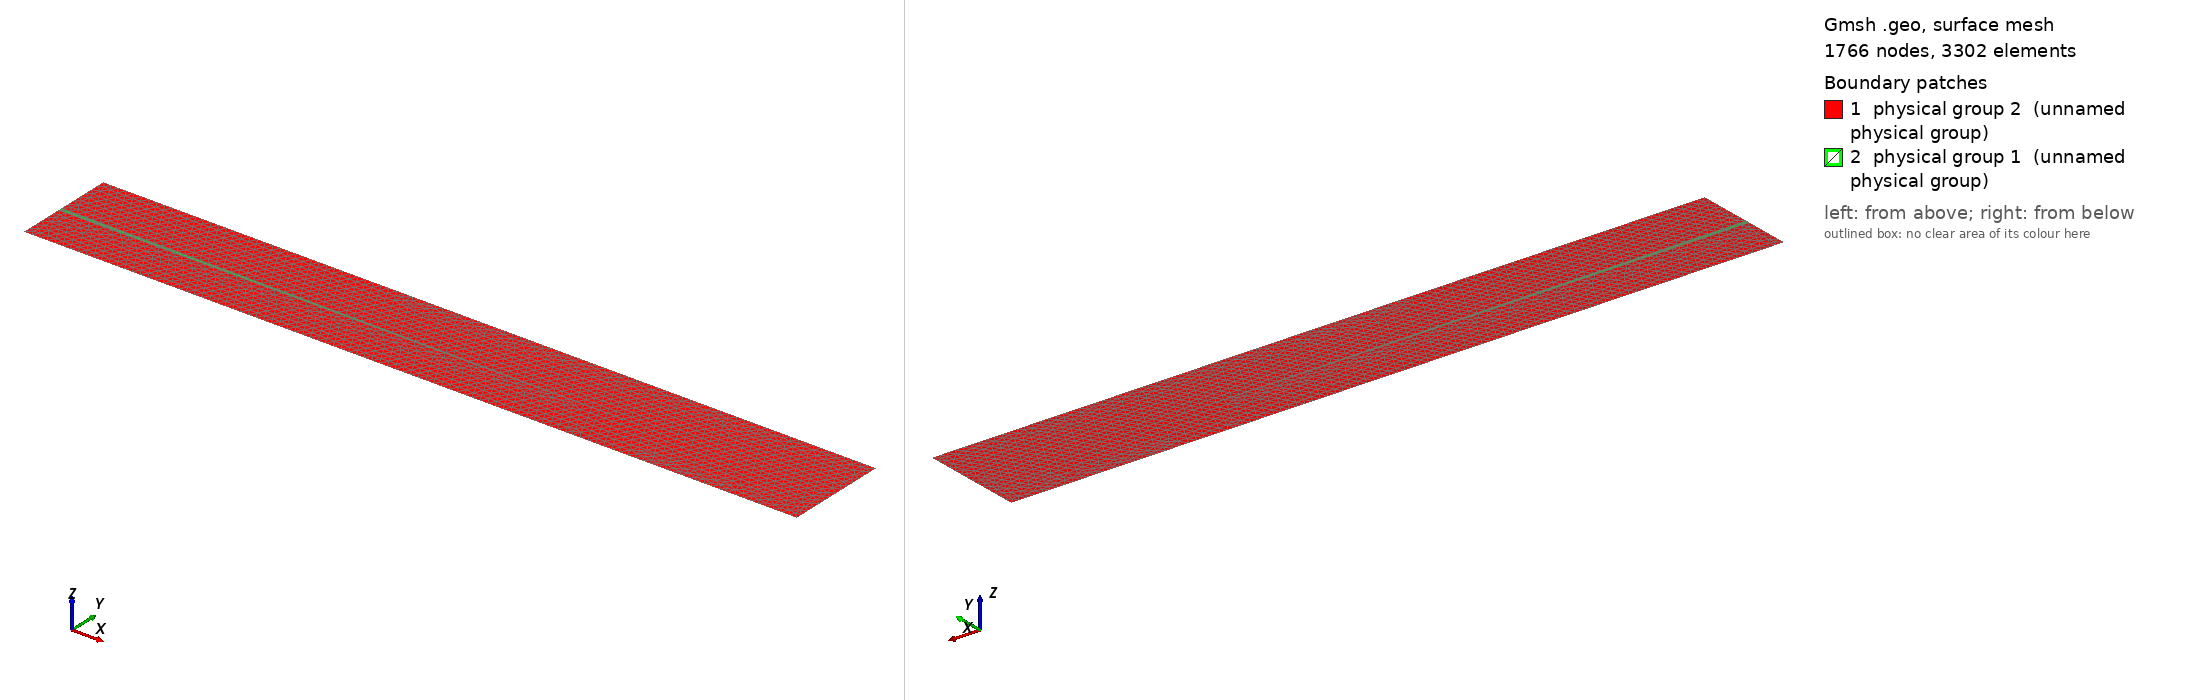

Gmsh geometry script, surface-meshed: 1766 nodes, 3302 surface elements. Boundary patches (legend numbers): 1 physical group 2 (unnamed physical group), 2 physical group 1 (unnamed physical group). Left view from above one corner, right view from below the opposite corner. Legend entries are the model's physical surfaces. The drawing asked Gmsh for element sizes between 1% and 20% of the model's largest extent; the script's own settings can give other sizes.

=== case3.geo (drawn) ===
H_X=3.0;
H_Y=0.3;
H_Z=0.0;

s=0.02;

Point(1)={0,-0.1,0,s};
Point(2)={0,H_Y,0,s};
Point(3)={H_X,H_Y,H_Z,s};
Point(4)={H_X,-0.1,H_Z,s};

Point(5)={0,0.25*H_Y,0,s};
Point(6)={0,0.3*H_Y,0,s};
Point(7)={0.75*H_X,0.25*H_Y,0,s};

Line(1)={1,4};
Line(2)={4,3};
Line(3)={3,2};
Line(4)={2,6};
Line(5)={6,7};
Line(6)={7,5};
Line(7)={5,1};
Line(8)={5,6};

Line Loop(1)={1,2,3,4,5,6,7};
Line Loop(2)={5,6,8};

Plane Surface(1)={1};
Plane Surface(2)={2};

Physical Surface(2)={1};
Physical Surface(1)={2};

Physical Line(6)={4,7,8}; // inflow
Physical Line(7)={2}; // outflow
Physical Line(8)={1,3}; // sides

Mesh.Algorithm = 4;
Mesh.CharacteristicLengthMin = 0.1;
Mesh.CharacteristicLengthMax = 40;
